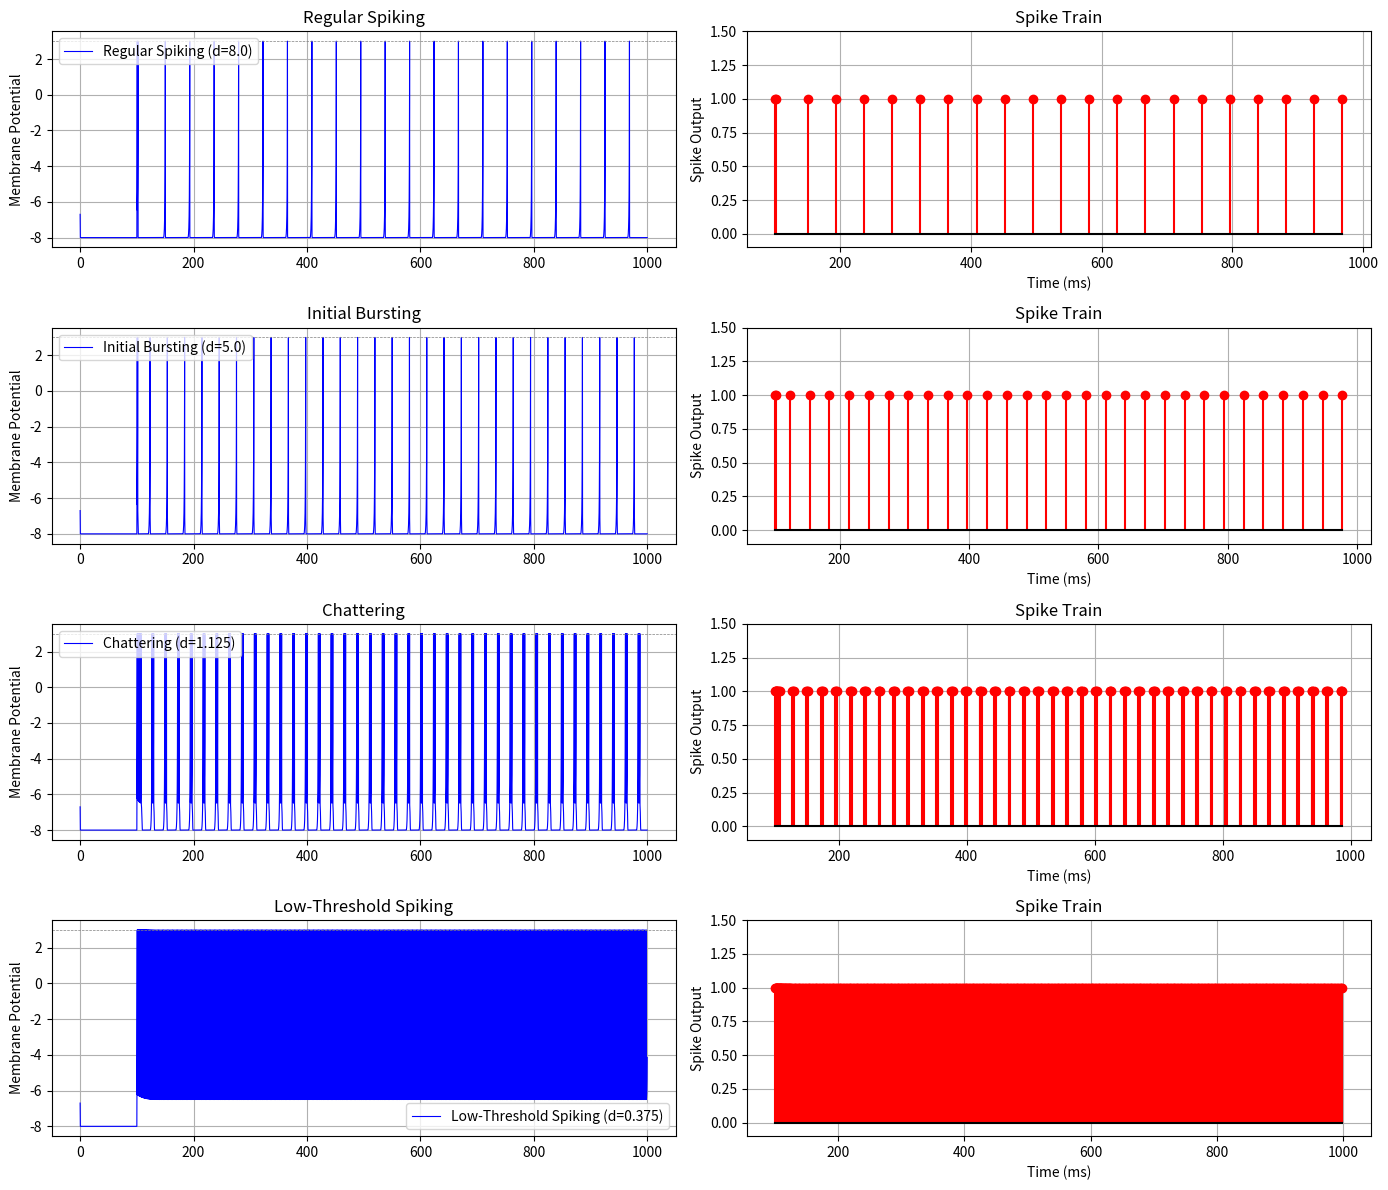

Source code (Python):
import numpy as np
import matplotlib.pyplot as plt

# === Fixed-point config (Q6.9) ===
FRAC_BITS = 9
SCALE = 1 << FRAC_BITS
MAX_VAL = (1 << 15) - 1
MIN_VAL = -(1 << 15)

# === Fixed-point conversion ===
def float_to_fixed(val):
    return int(round(val * SCALE))

def fixed_to_float(val):
    return val / SCALE

def saturate16(x):
    return max(MIN_VAL, min(MAX_VAL, x))

# === Chuyển đổi Q6.9 <-> Q4.4 ===
def q6_9_to_q4_4(v_q69):
    return v_q69 >> (FRAC_BITS - 4)

def q4_4_to_q6_9(v_q44):
    return v_q44 << (FRAC_BITS - 4)

def fixed_square_v(v_q69):
    # Q6.9 -> Q4.4 (8-bit)
    v_q44 = q6_9_to_q4_4(v_q69)
    v_q44 = saturate16(v_q44)

    # Q4.4 × Q4.4 = Q8.8 (16-bit)
    prod_q88 = v_q44 * v_q44
    prod_q88 = saturate16(prod_q88)

    # Scale 2^-2: Q8.8 -> Q8.6
    prod_q86 = prod_q88 >> 2

    # Q8.6 -> Q6.9
    prod_q69 = prod_q86 << 3
    prod_q69 = saturate16(prod_q69)

    return prod_q69

# === HOMIN neuron simulation ===
def simulate_homin_neuron_fixed(d_float, t_max=1000, dt=0.03125):
    steps = int(t_max / dt)
    v = float_to_fixed(-6.5)   # Q6.9
    b = float_to_fixed(0.25)
    u = (v * b) >> FRAC_BITS
    d = float_to_fixed(d_float)
    threshold = float_to_fixed(3.0)

    V, spikes = [], []
    times = np.arange(0, steps) * dt

    for t in range(steps):
        I = float_to_fixed(15 if 100 < t * dt < 1000 else 0)

        v_sq = fixed_square_v(v)

        # dv/dt = (2^-2)v² + (2^2)v + v + 14 - u + I
        dv = (v_sq >> 2)        # (2^-2)v²
        dv += (v << 2)          # (2^2)v
        dv += v                 # v
        dv += float_to_fixed(14)
        dv -= u
        dv += I

        # du/dt = (2^-6)[(2^-2)v - u]
        temp = (v >> 2) - u
        du = temp >> 6

        # Update v, u
        v = saturate16(v + ((dv * float_to_fixed(dt)) >> FRAC_BITS))
        u = saturate16(u + ((du * float_to_fixed(dt)) >> FRAC_BITS))

        # Clamp v
        v = max(v, float_to_fixed(-8))

        if v >= threshold:
            V.append(fixed_to_float(threshold))
            spikes.append(1)
            v = float_to_fixed(-6.5)
            u = saturate16(u + d)
        else:
            V.append(fixed_to_float(v))
            spikes.append(0)

    return times, V, spikes

# === Plotting ===
def plot_4_homin_behaviors_fixed():
    configs = [
        (8.0, "Regular Spiking"),
        (5.0, "Initial Bursting"),
        (1.125, "Chattering"),
        (0.375, "Low-Threshold Spiking")
    ]

    plt.figure(figsize=(14, 12))

    for i, (d_val, name) in enumerate(configs):
        times, V, spikes = simulate_homin_neuron_fixed(d_val)

        plt.subplot(4, 2, 2 * i + 1)
        plt.plot(times, V, label=f"{name} (d={d_val})", color="blue", linewidth=0.8)
        plt.axhline(3.0, linestyle="--", color="gray", linewidth=0.5)
        plt.ylabel("Membrane Potential")
        plt.title(name)
        plt.grid(True)
        plt.legend()

        plt.subplot(4, 2, 2 * i + 2)
        spike_times = [t for t, s in zip(times, spikes) if s == 1]
        plt.stem(spike_times, [1]*len(spike_times),
                 linefmt='r-', markerfmt='ro', basefmt='k-')
        plt.ylim(-0.1, 1.5)
        plt.ylabel("Spike Output")
        plt.xlabel("Time (ms)")
        plt.title("Spike Train")
        plt.grid(True)

    plt.tight_layout()
    plt.show()

# === Run simulation ===
plot_4_homin_behaviors_fixed()
